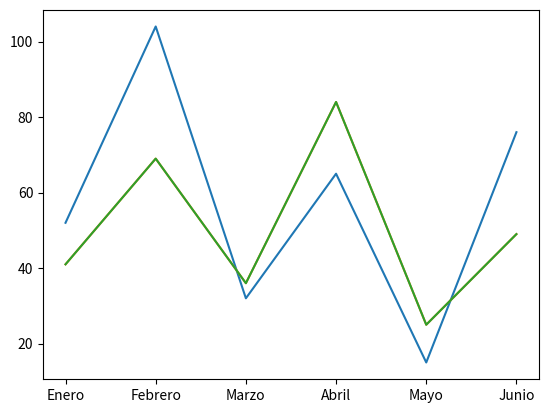

The matplotlib source for this figure:
import numpy as np
import pandas as pd
import matplotlib.pyplot as plt

saves = [52,104,32,65,15,76]

plt.plot(saves)
plt.show()


saves = np.random.randint(100, size=[6])
plt.plot(saves)
plt.show()

#Using Data Frames
df = pd.DataFrame(saves, index=['Enero','Febrero','Marzo','Abril','Mayo','Junio'])
plt.plot(df)
plt.show()

# [redacted]